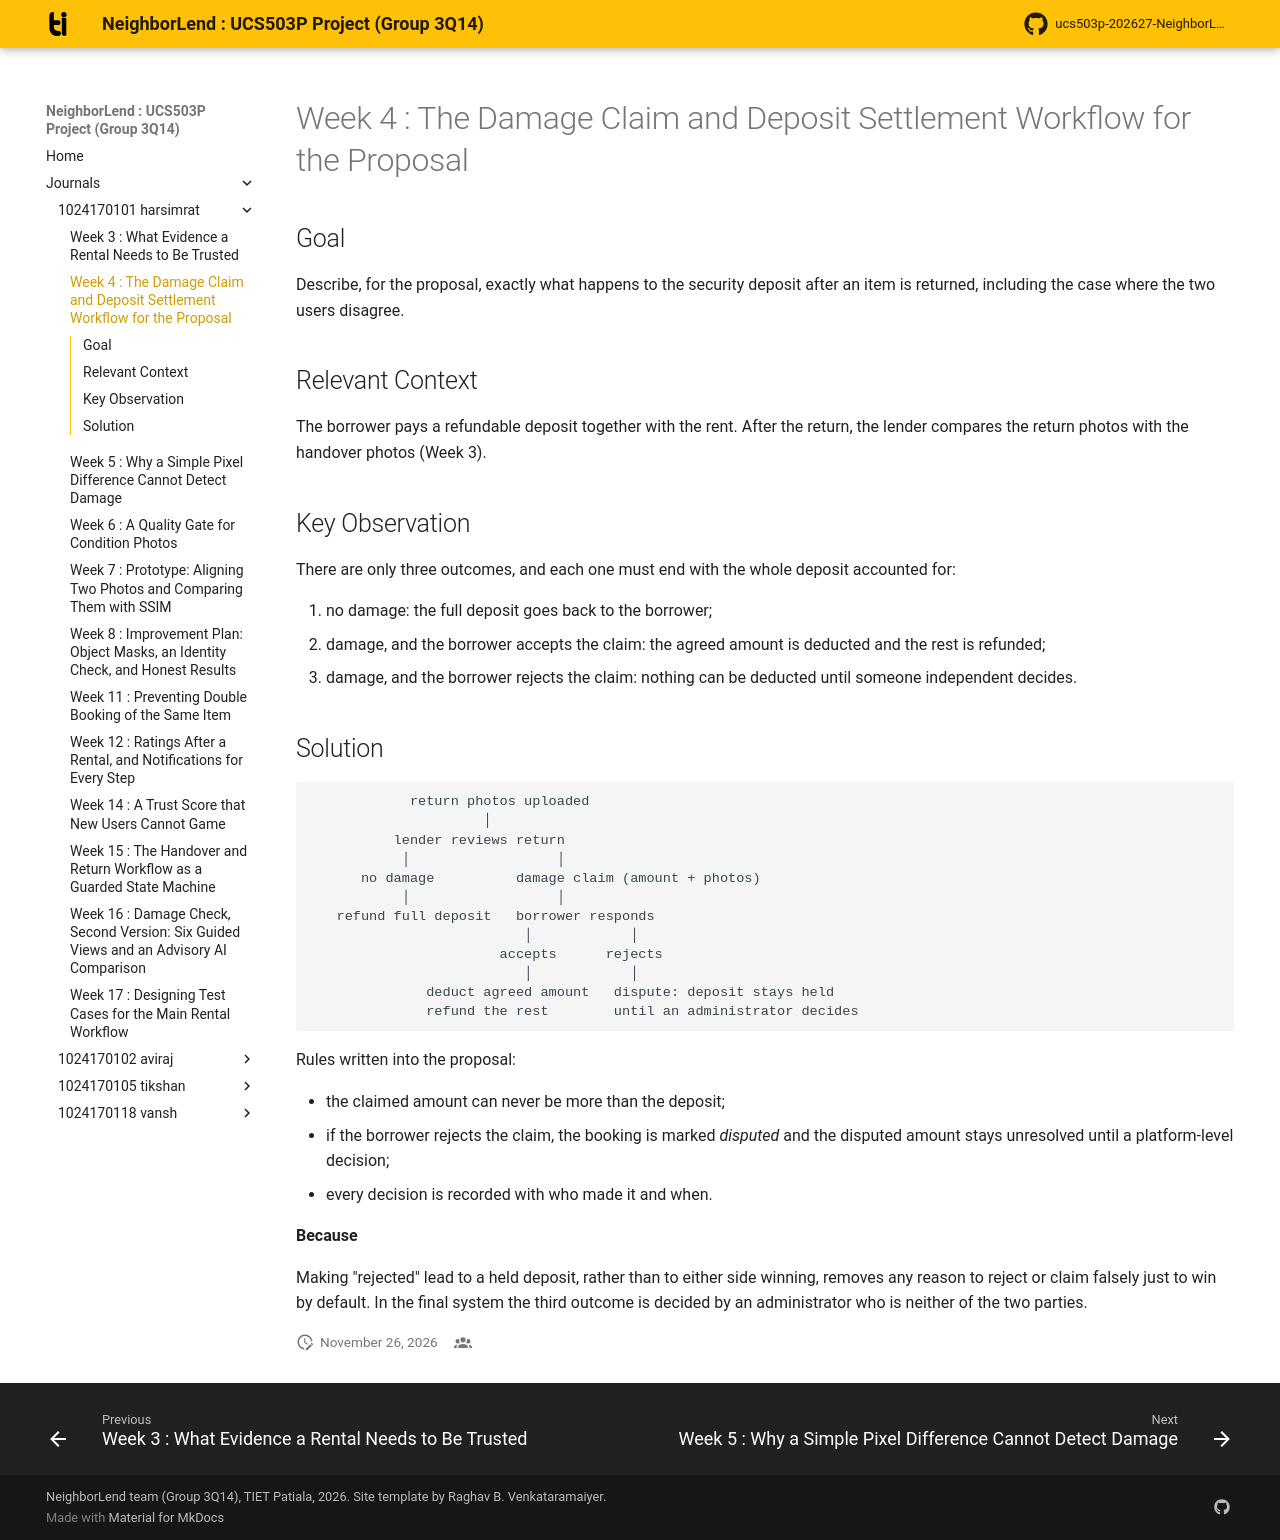

repository: aviraj1576/ucs503p-202627-NeighborLend-project · page: journals/1024170101-harsimrat/w04-dispute-workflow/index.html · generator: mkdocs

# Week 4 : The Damage Claim and Deposit Settlement Workflow for the Proposal

## Goal

Describe, for the proposal, exactly what happens to the security deposit
after an item is returned, including the case where the two users disagree.

## Relevant Context

The borrower pays a refundable deposit together with the rent. After the
return, the lender compares the return photos with the handover photos
(Week 3).

## Key Observation

There are only three outcomes, and each one must end with the whole deposit
accounted for:

1. no damage: the full deposit goes back to the borrower;
2. damage, and the borrower accepts the claim: the agreed amount is
   deducted and the rest is refunded;
3. damage, and the borrower rejects the claim: nothing can be deducted until
   someone independent decides.

## Solution

``` text
            return photos uploaded
                     │
          lender reviews return
           │                  │
      no damage          damage claim (amount + photos)
           │                  │
   refund full deposit   borrower responds
                          │            │
                       accepts      rejects
                          │            │
              deduct agreed amount   dispute: deposit stays held
              refund the rest        until an administrator decides
```

Rules written into the proposal:

- the claimed amount can never be more than the deposit;
- if the borrower rejects the claim, the booking is marked *disputed* and the
  disputed amount stays unresolved until a platform-level decision;
- every decision is recorded with who made it and when.

**Because**

Making "rejected" lead to a held deposit, rather than to either side
winning, removes any reason to reject or claim falsely just to win by
default. In the final system the third outcome is decided by an
administrator who is neither of the two parties.
